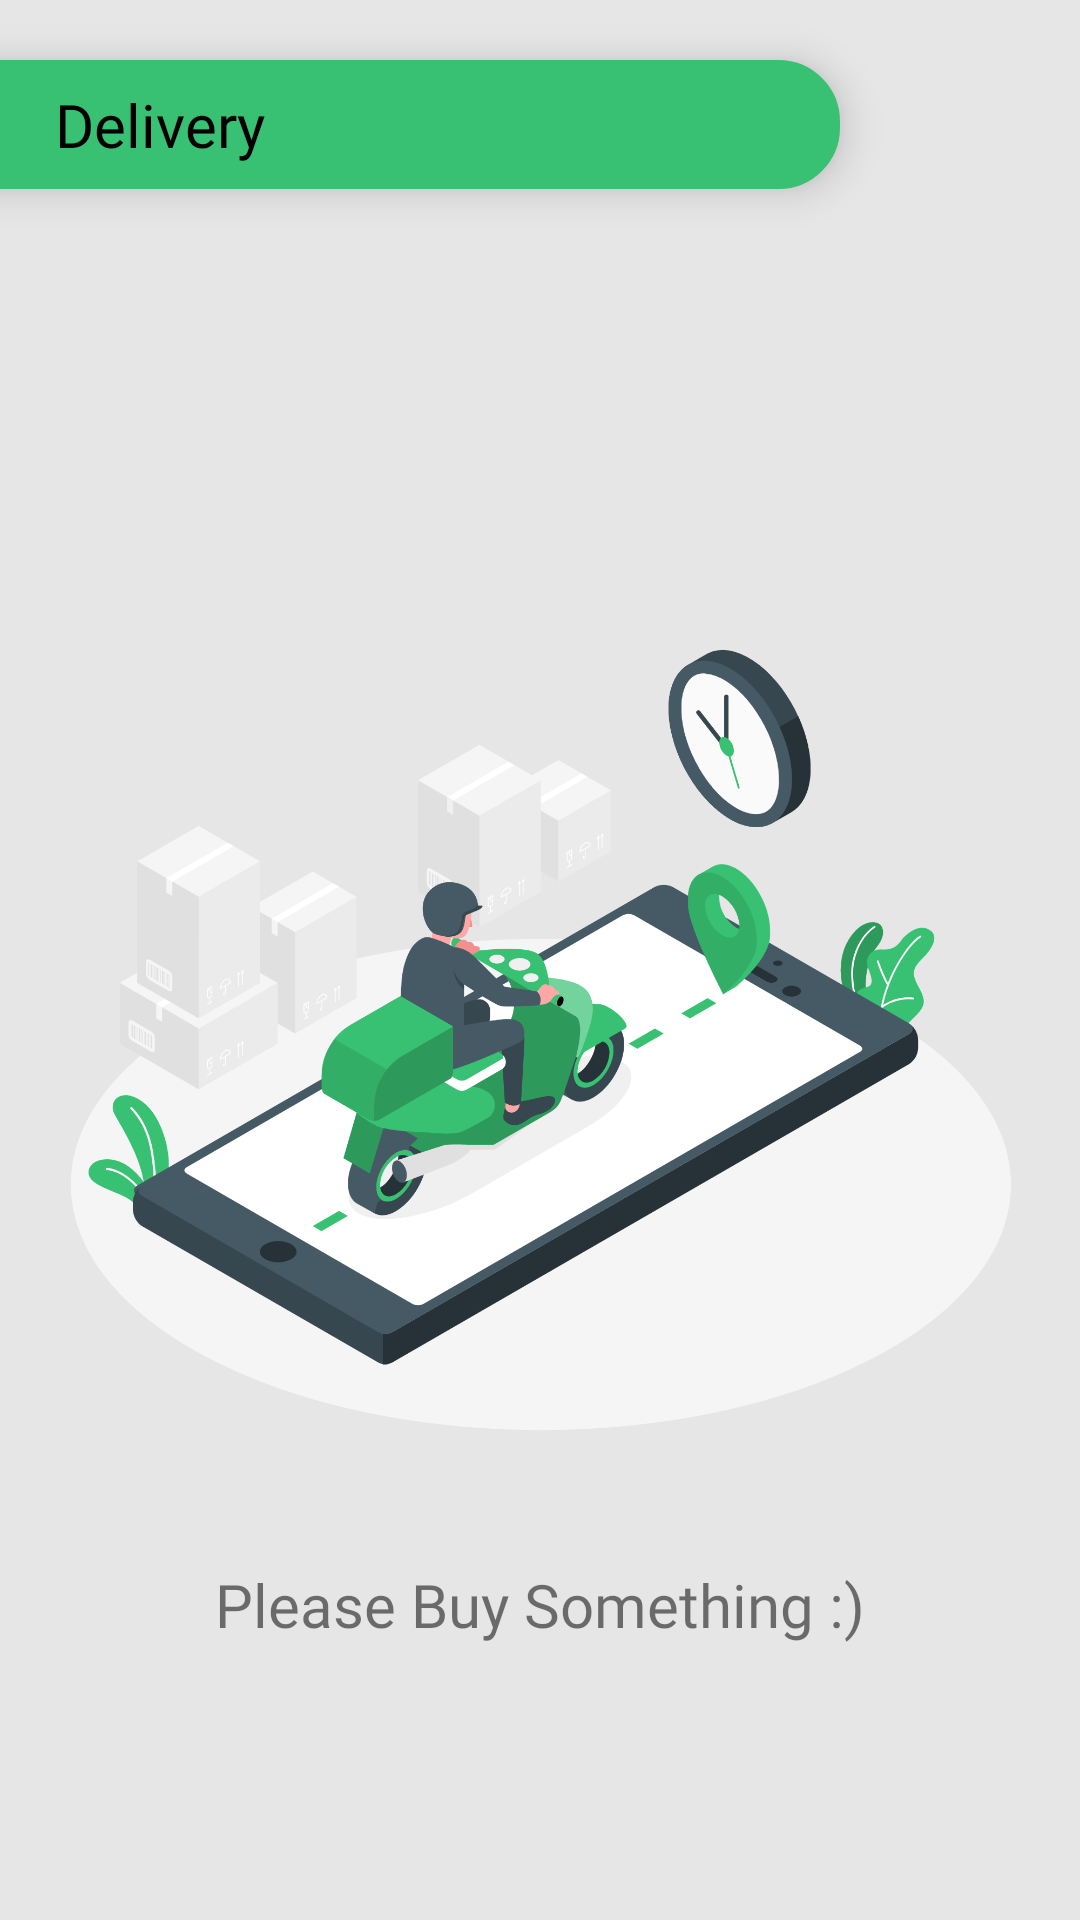

The Android layout XML behind this screen, and the referenced resources:
<!-- AndroidManifest.xml: activity theme Theme.Krishishop -->
<!-- res/layout/activity_delivery.xml -->
<?xml version="1.0" encoding="utf-8"?>
<RelativeLayout xmlns:android="http://schemas.android.com/apk/res/android"
    xmlns:app="http://schemas.android.com/apk/res-auto"
    xmlns:tools="http://schemas.android.com/tools"
    android:layout_width="match_parent"
    android:layout_height="match_parent"
    android:background="@color/mainBackground"
    tools:context=".DeliveryActivity">

    <RelativeLayout
        android:layout_width="match_parent"
        android:layout_height="match_parent"
        android:visibility="visible">

        <LinearLayout
            android:id="@+id/lay"
            android:layout_width="match_parent"
            android:layout_height="wrap_content"
            android:layout_marginStart="-20dp"
            android:layout_marginTop="20dp"
            android:layout_marginEnd="80dp"
            android:elevation="8dp"
            android:background="@drawable/roundedbackground"
            android:backgroundTint="@color/lottieColor"
            android:padding="8dp">

            <TextView
                android:id="@+id/title"
                android:layout_width="match_parent"
                android:layout_height="wrap_content"
                android:layout_centerHorizontal="true"
                android:layout_marginStart="30dp"
                android:fontFamily="@font/urbanistbold"
                android:text="Delivery"
                android:textColor="@color/black"
                android:textSize="20dp" />

        </LinearLayout>

        <RelativeLayout
            android:visibility="visible"
            android:id="@+id/rel"
            android:layout_width="match_parent"
            android:layout_height="match_parent"
            android:layout_below="@+id/lay">

            <ImageView
                android:id="@+id/img"
                android:layout_width="match_parent"
                android:layout_height="300dp"
                android:src="@drawable/delivery"
                android:scaleType="centerCrop"
                android:layout_centerVertical="true"
                android:layout_centerHorizontal="true"
                />

            <TextView
                android:id="@+id/txt"
                android:layout_width="wrap_content"
                android:layout_height="wrap_content"
                android:text="Please Buy Something :)"
                android:fontFamily="@font/urbanistbold"
                android:textSize="20dp"
                android:layout_below="@+id/img"
                android:layout_centerHorizontal="true"
                android:layout_marginTop="20dp"
                />

        </RelativeLayout>

        <androidx.recyclerview.widget.RecyclerView
            android:visibility="gone"
            android:id="@+id/recyclerDelivery"
            android:layout_width="match_parent"
            android:layout_height="match_parent"
            android:layout_below="@+id/lay"
            android:layout_marginStart="10dp"
            android:layout_marginTop="10dp"
            android:layout_marginEnd="10dp"
            android:layout_marginBottom="10dp" />

    </RelativeLayout>

</RelativeLayout>
<!-- resources referenced by this layout -->
<resources>
  <color name="black">#FF000000</color>
  <color name="lottieColor">#38c172</color>
  <color name="mainBackground">#E6E6E6</color>
  <!-- drawable delivery: png bitmap (drawable, 305388 bytes) -->
  <!-- drawable roundedbackground (drawable-v24) -->
  <?xml version="1.0" encoding="utf-8"?>
  <shape xmlns:android="http://schemas.android.com/apk/res/android">
  
      <corners android:radius="20dp"
          />
      <solid android:color="@color/mainBackground"/>
      <stroke android:color="@android:color/black"
          android:width="1dp"/>
  
  </shape>
  <style name="Theme.Krishishop" parent="Theme.MaterialComponents.DayNight.DarkActionBar">
          
          <item name="colorPrimary">@color/lottieColor</item>
          <item name="colorPrimaryVariant">@color/lottieColor</item>
          <item name="colorOnPrimary">@color/white</item>
          
          <item name="colorSecondary">@color/teal_200</item>
          <item name="colorSecondaryVariant">@color/teal_700</item>
          <item name="colorOnSecondary">@color/white</item>
          
          <item name="android:statusBarColor" tools:targetApi="l">?attr/colorPrimaryVariant</item>
  
          
      </style>
  <color name="white">#FFFFFFFF</color>
  <color name="teal_200">#FF03DAC5</color>
  <color name="teal_700">#FF018786</color>
</resources>
